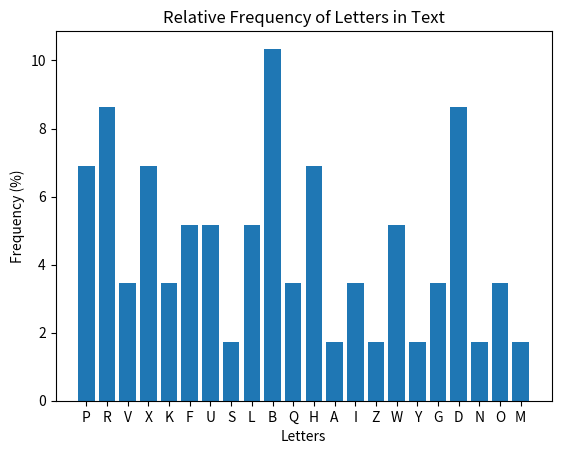

The matplotlib source for this figure:
# %%
import pprint
import matplotlib.pyplot as plt
from collections import Counter


# %%
texto = 'PRV XK VFUSLBQQH AHI IRHDR PHZUBWL. ¡YBWB GB DNXF, FOLXWRUX GB IRHDR! ¡KR MDPDODP!'
texto_clean = 'PRV XK VFUSLBQQH AHI PHZUBWL. ¡YBWB GB DNXF, FOLXWRUX GB IRHDR! ¡KR MDPDODP!'
key = 'xD'

# %%
frequency = Counter(texto_clean)
letters = [char for char in frequency.keys() if char.isalpha()]
total_letters = sum(frequency[char] for char in letters)

relative_counts = [frequency[char] / total_letters * 100 for char in letters]
print(sorted(frequency.items(), key=lambda x: x[1], reverse=True))

plt.bar(letters, relative_counts)
plt.xlabel('Letters')
plt.ylabel('Frequency (%)')
plt.title('Relative Frequency of Letters in Text')
plt.show()

# %%

def remplazar():
    global texto
    for char in texto:
        key = {
            'B': 'e',
            'R': 'o',

            'D': 'a',
            'P': 's',

            'X': 'u',
            'H': 's',

            'F': 'i',
            'U': '_',

            'L': 'n',
            'W': 't',

            'Y': 'v',
            'G': 'd',
            'N': 'q',
            'V': 'y',
            'K': 'n',
            'M': 'p',
            'O': 'r',
            'A': 'e',
            'I': 'a',
        }

        if not char.isalpha():
            yield char
        else:
            yield ' ' if key.get(char) is None else key.get(char)


print(f'{texto}\n{"".join(remplazar())}')
